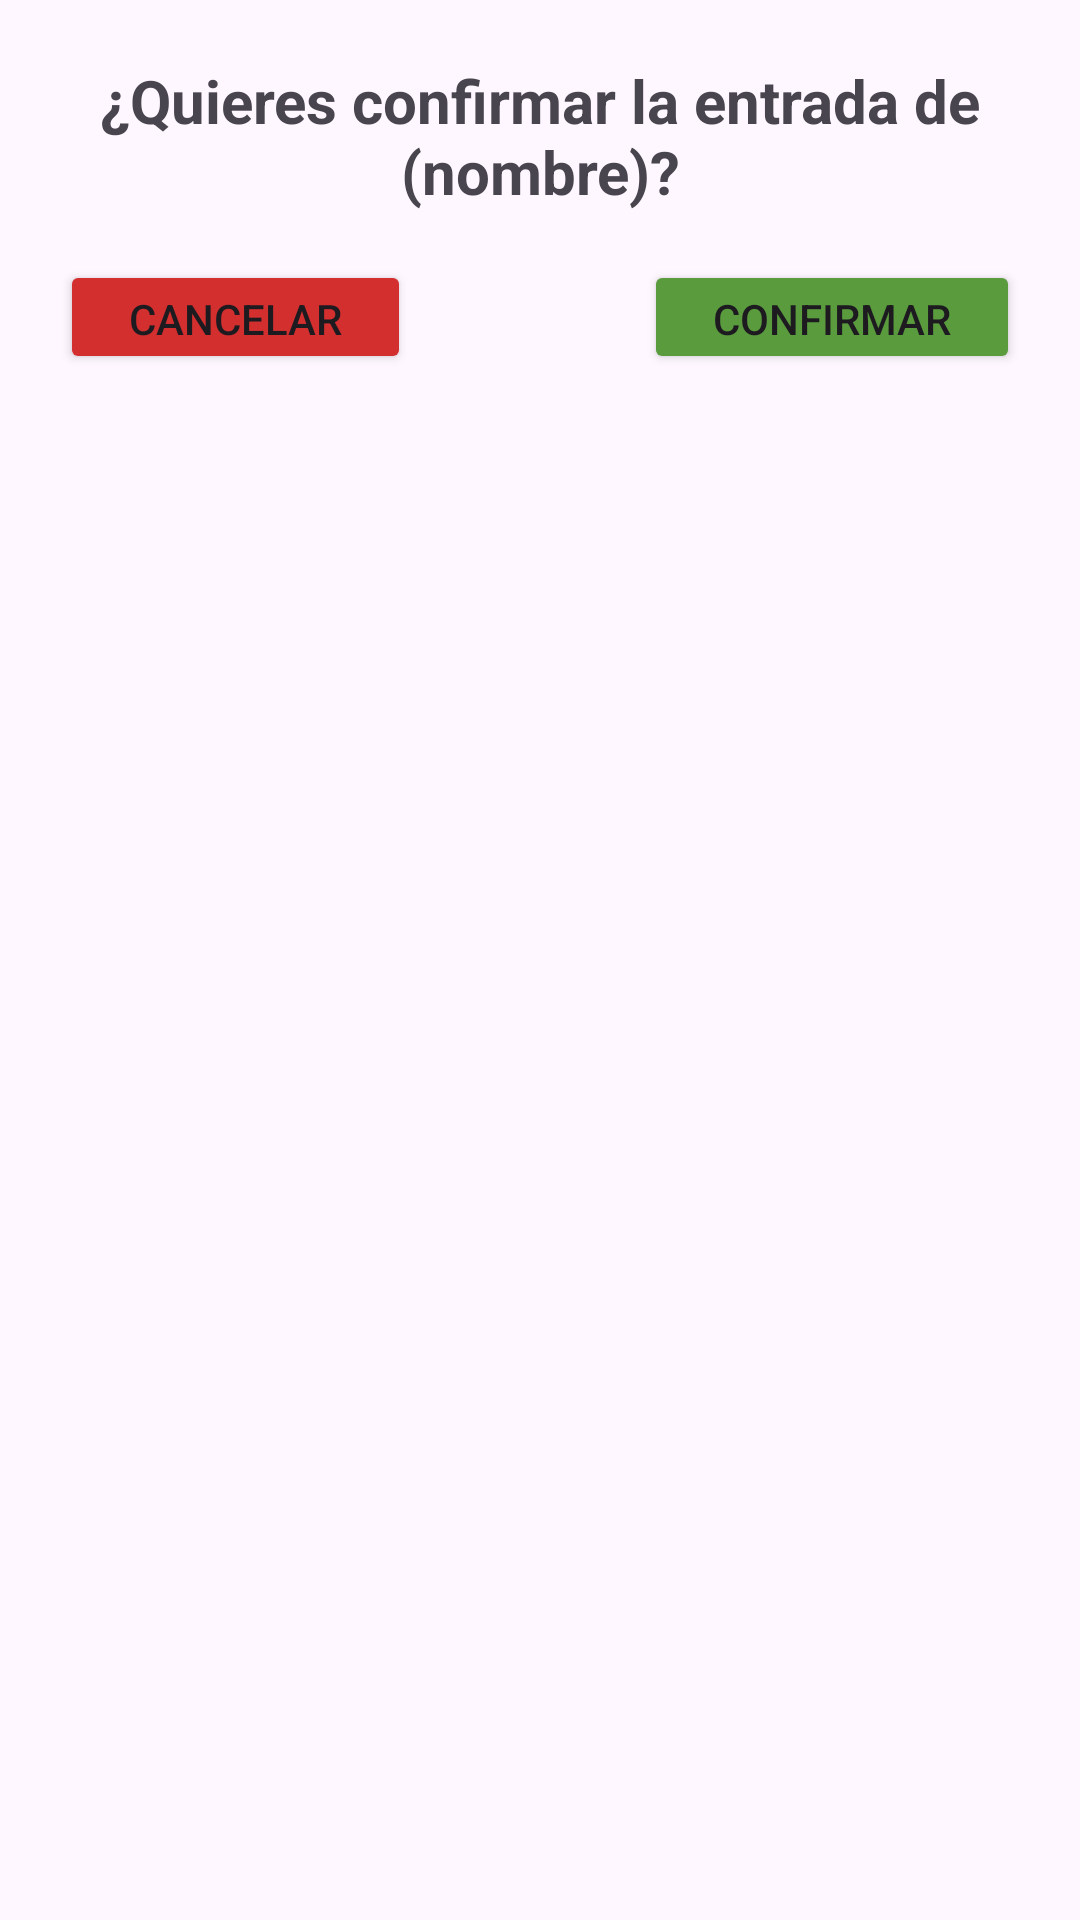

The Android layout XML behind this screen, and the referenced resources:
<!-- AndroidManifest.xml: application theme Theme.Pasitos -->
<!-- res/layout/dialog_agregar_entrada.xml -->
<?xml version="1.0" encoding="utf-8"?>
<LinearLayout
    xmlns:android="http://schemas.android.com/apk/res/android"
    android:layout_width="wrap_content"
    android:layout_height="wrap_content"
    android:orientation="vertical"
    android:padding="20dp">

    <TextView
        android:id="@+id/txtPregunta"
        android:layout_width="match_parent"
        android:layout_height="wrap_content"
        android:layout_marginBottom="16dp"
        android:text="¿Quieres confirmar la entrada de (nombre)?"
        android:textAlignment="center"
        android:textSize="20sp"
        android:textStyle="bold" />

    <LinearLayout
        android:layout_width="match_parent"
        android:layout_height="38dp"
        android:orientation="horizontal">

        <Button
            android:id="@+id/button"
            android:layout_width="wrap_content"
            android:layout_height="match_parent"
            android:layout_weight="1"
            android:backgroundTint="#D32F2F"
            android:text="Cancelar"
            android:textAlignment="center" />

        <TextView
            android:id="@+id/textView7"
            android:layout_width="56dp"
            android:layout_height="wrap_content"
            android:layout_weight="1" />

        <Button
            android:id="@+id/btnConfirmar"
            android:layout_width="wrap_content"
            android:layout_height="match_parent"
            android:layout_weight="1"
            android:backgroundTint="#599B3D"
            android:text="Confirmar"
            android:textAlignment="center" />
    </LinearLayout>

</LinearLayout>
<!-- resources referenced by this layout -->
<resources>
  <style name="Theme.Pasitos" parent="Base.Theme.Pasitos" />
  <style name="Base.Theme.Pasitos" parent="Theme.Material3.DayNight.NoActionBar">
          
          
      </style>
</resources>
